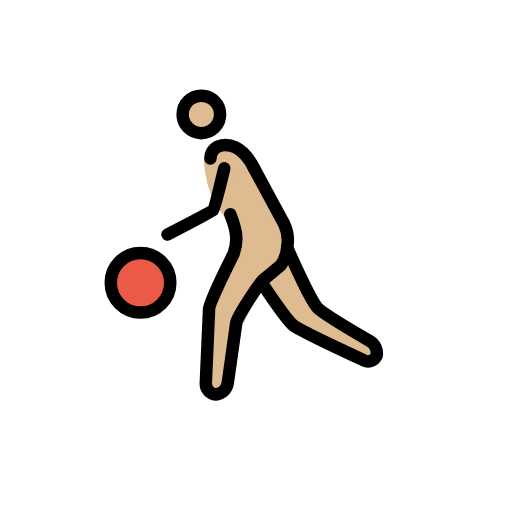
t = 0.00 s
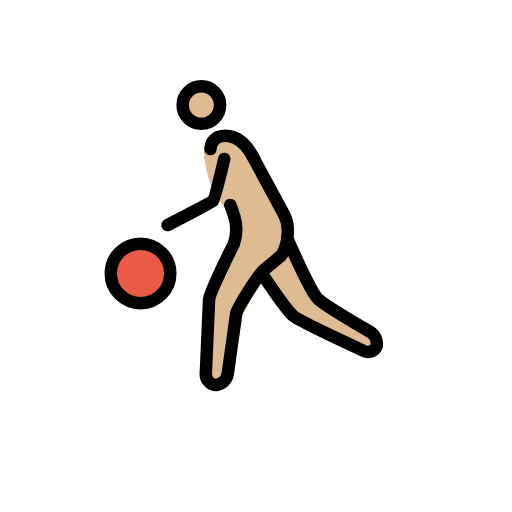
t = 0.35 s
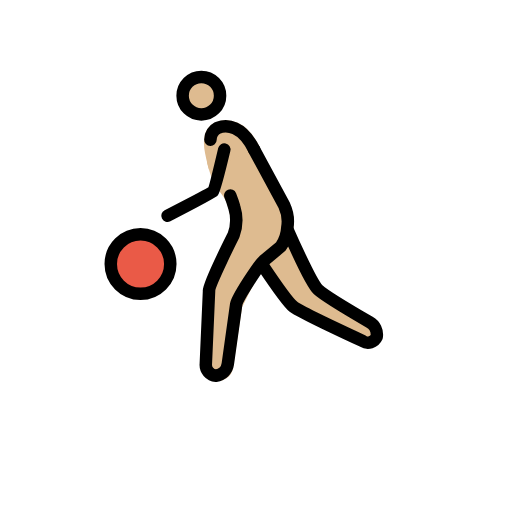
t = 0.70 s
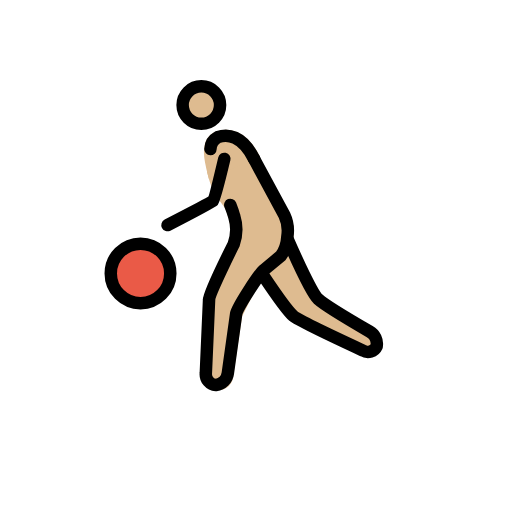
t = 1.05 s
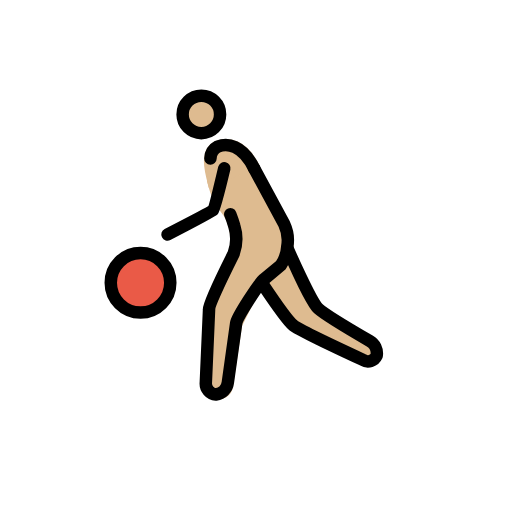
t = 1.40 s
t = 1.75 s: frame unchanged from t = 0.00 s, image omitted

The animated SVG that drew these frames (rendered in a browser with its animation timeline set to each time). Animation: 1 SMIL element (animateTransform=1); one cycle of 2.10 s, repeats indefinitely.

<?xml version='1.0' encoding='utf-8'?>
<svg xmlns="http://www.w3.org/2000/svg" id="emoji" viewBox="-5 -5 82 82" width="200" height="200" role="img">
  <title>OpenMoji: man bouncing ball: medium-light skin tone</title><g><g id="skin">
    <circle cx="27.1074" cy="13.4638" r="3" fill="#debb90" />
    <path fill="#debb90" stroke="#debb90" stroke-miterlimit="10" stroke-width="2" d="M29.1184,23.7569c.0938.385.237.928.4435,1.57,0,0,.18.56.3549,1.02.5914,1.557,1.5083,1.9274,2.2425,3.5317a12.0038,12.0038,0,0,1,.7549,2.9865c.3046,1.5615-.0608,2.3043-.8454,4.1877,0,0-.3461.0921-3.3226,7.1368l-.3146,12.8974,1.2141.8828a1.3746,1.3746,0,0,0,1.6716-1.1348l1.495-9.9662,2.86-5.72,5.2629-4.9217.1351-3.22q-2.6991-5.4621-5.398-10.9242" />
    <path fill="#debb90" d="M41.4065,35.2937l4.7663,9.5327,9.7234,5.72-.9533,2.86L43.313,48.64,36.64,41.0133" />
    <path fill="#debb90" stroke="#debb90" stroke-miterlimit="10" stroke-width="2" d="M35.6868,21.9479c-1.9065-3.8131-4.1943-4.0037-5.72-3.4318-2.1925.858-1.0924,4.2249-.5357,6.3869" />
  </g>
  <g id="color">
    <circle cx="17.507" cy="40.2869" r="4.7664" fill="#ea5a47" />
  </g>
  <g id="line">
    <circle cx="17.5064" cy="40.286" r="4.7664" fill="none" stroke="#000" stroke-miterlimit="10" stroke-width="2" />
    <circle cx="27.2476" cy="13.3236" r="3" fill="none" stroke="#000" stroke-miterlimit="10" stroke-width="2" />
    <path fill="none" stroke="#000" stroke-linecap="round" stroke-linejoin="round" stroke-width="2" d="M31.8833,29.3167s.3889.9819.6425,1.8741a6.9907,6.9907,0,0,1-.102,4.4318s-3.94,7.8464-3.94,8.8949l-.5185,11.7482a1.7453,1.7453,0,0,0,1.62,1.9065,2.2158,2.2158,0,0,0,1.9066-1.9065L32.827,46.733c.1907-1.0486,3.6225-6.2916,4.3851-6.9589l2.7645-2.2879a5.8093,5.8093,0,0,0,1.0381-3.039,5.9848,5.9848,0,0,0-.4795-3.5262l-4.8484-8.9731" />
    <path fill="none" stroke="#000" stroke-linecap="round" stroke-linejoin="round" stroke-width="2" d="M41.0852,34.8743s3.6911,8.4479,4.8779,9.5336C47.2224,45.56,54.18,49.5928,54.18,49.5928a2.2858,2.2858,0,0,1,1.1439,2.3831,1.5205,1.5205,0,0,1-2.1925.6673s-10.1771-4.7177-11.1533-5.5289c-1.0867-.9028-4.7425-6.36-4.7425-6.36" />
    <path fill="none" stroke="#000" stroke-linecap="round" stroke-linejoin="round" stroke-width="2" d="M35.6868,21.9479c-1.9065-3.8131-4.2893-4.0441-5.8145-3.4722a2.24,2.24,0,0,0-1.17,1.9012" />
    <path fill="none" stroke="#000" stroke-linecap="round" stroke-linejoin="round" stroke-width="2" d="M30.9208,21.9484s-1.5142,6.3832-1.7977,6.6967c-.2415.2663-7.2937,3.9028-7.2937,3.9028" />
  </g>
<animateTransform attributeName="transform" type="translate" values="0 0;0 -3;0 0;0 0" dur="2.1s" repeatCount="indefinite" /></g></svg>
